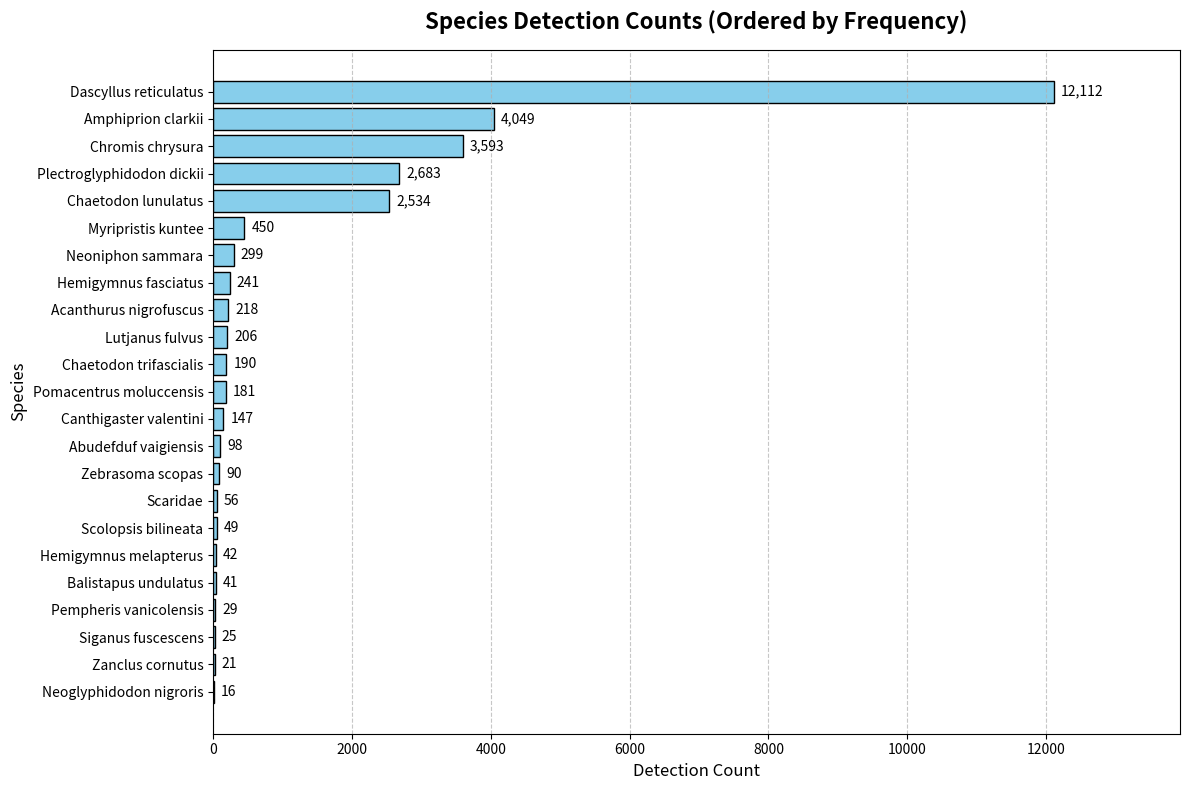

Source code (Python):
import re
import matplotlib.pyplot as plt

# The raw data provided
raw_data = """
    01.Dascyllus reticulatus 
    12112 
    

    02.Plectroglyphidodon dickii 
    2683
    

    03.Chromis chrysura 
    3593
    

    04.Amphiprion clarkii 
    4049
    

    05.Chaetodon lunulatus 
    2534
    

    06.Chaetodon trifascialis 
    190
    

    07.Myripristis kuntee 
    450
    

    08.Acanthurus nigrofuscus 
    218
    

    09.Hemigymnus fasciatus 
    241
    

    10.Neoniphon sammara  
    299
    

    11.Abudefduf vaigiensis 
    98
    

    12.Canthigaster valentini 
    147
    

    13.Pomacentrus moluccensis 
    181
    

    14.Zebrasoma scopas 
    90
    

    15.Hemigymnus melapterus 
    42
    

    16.Lutjanus fulvus 
    206
    

    17.Scolopsis bilineata 
    49
    

    18.Scaridae  
    56
   

    19.Pempheris vanicolensis  
    29


    20.Zanclus cornutus 
    21
    

    21.Neoglyphidodon nigroris  
    16
    

    22.Balistapus undulatus  
    41
    

    23.Siganus fuscescens  
    25
    
"""

# 1. Parse the data
pattern = r"(\d{2}\.[A-Za-z\s]+?)\s+(\d+)"
matches = re.findall(pattern, raw_data)

species_names = [match[0].split('.', 1)[1].strip() for match in matches]
detection_counts = [int(match[1]) for match in matches]

# 2. Sort the data by frequency (descending order)
# Combine lists into tuples, sort based on the count (x[1]), and unzip back into lists
sorted_data = sorted(zip(species_names, detection_counts), key=lambda x: x[1], reverse=True)
species_names_sorted, detection_counts_sorted = zip(*sorted_data)

# 3. Plot the data
plt.figure(figsize=(12, 8))

# Create a horizontal bar chart with the sorted data
bars = plt.barh(species_names_sorted, detection_counts_sorted, color='skyblue', edgecolor='black')

# Invert the y-axis so the highest number species remains at the top
plt.gca().invert_yaxis()

# Add data labels to the end of each bar
for bar in bars:
    plt.text(
        bar.get_width() + 100,              
        bar.get_y() + bar.get_height() / 2, 
        f'{int(bar.get_width()):,}',        
        va='center',
        ha='left',
        fontsize=10
    )

# Formatting the plot
plt.title('Species Detection Counts (Ordered by Frequency)', fontsize=16, fontweight='bold', pad=15)
plt.xlabel('Detection Count', fontsize=12)
plt.ylabel('Species', fontsize=12)
plt.margins(x=0.15) 
plt.grid(axis='x', linestyle='--', alpha=0.7)

# Adjust layout and display
plt.tight_layout()
plt.show()
